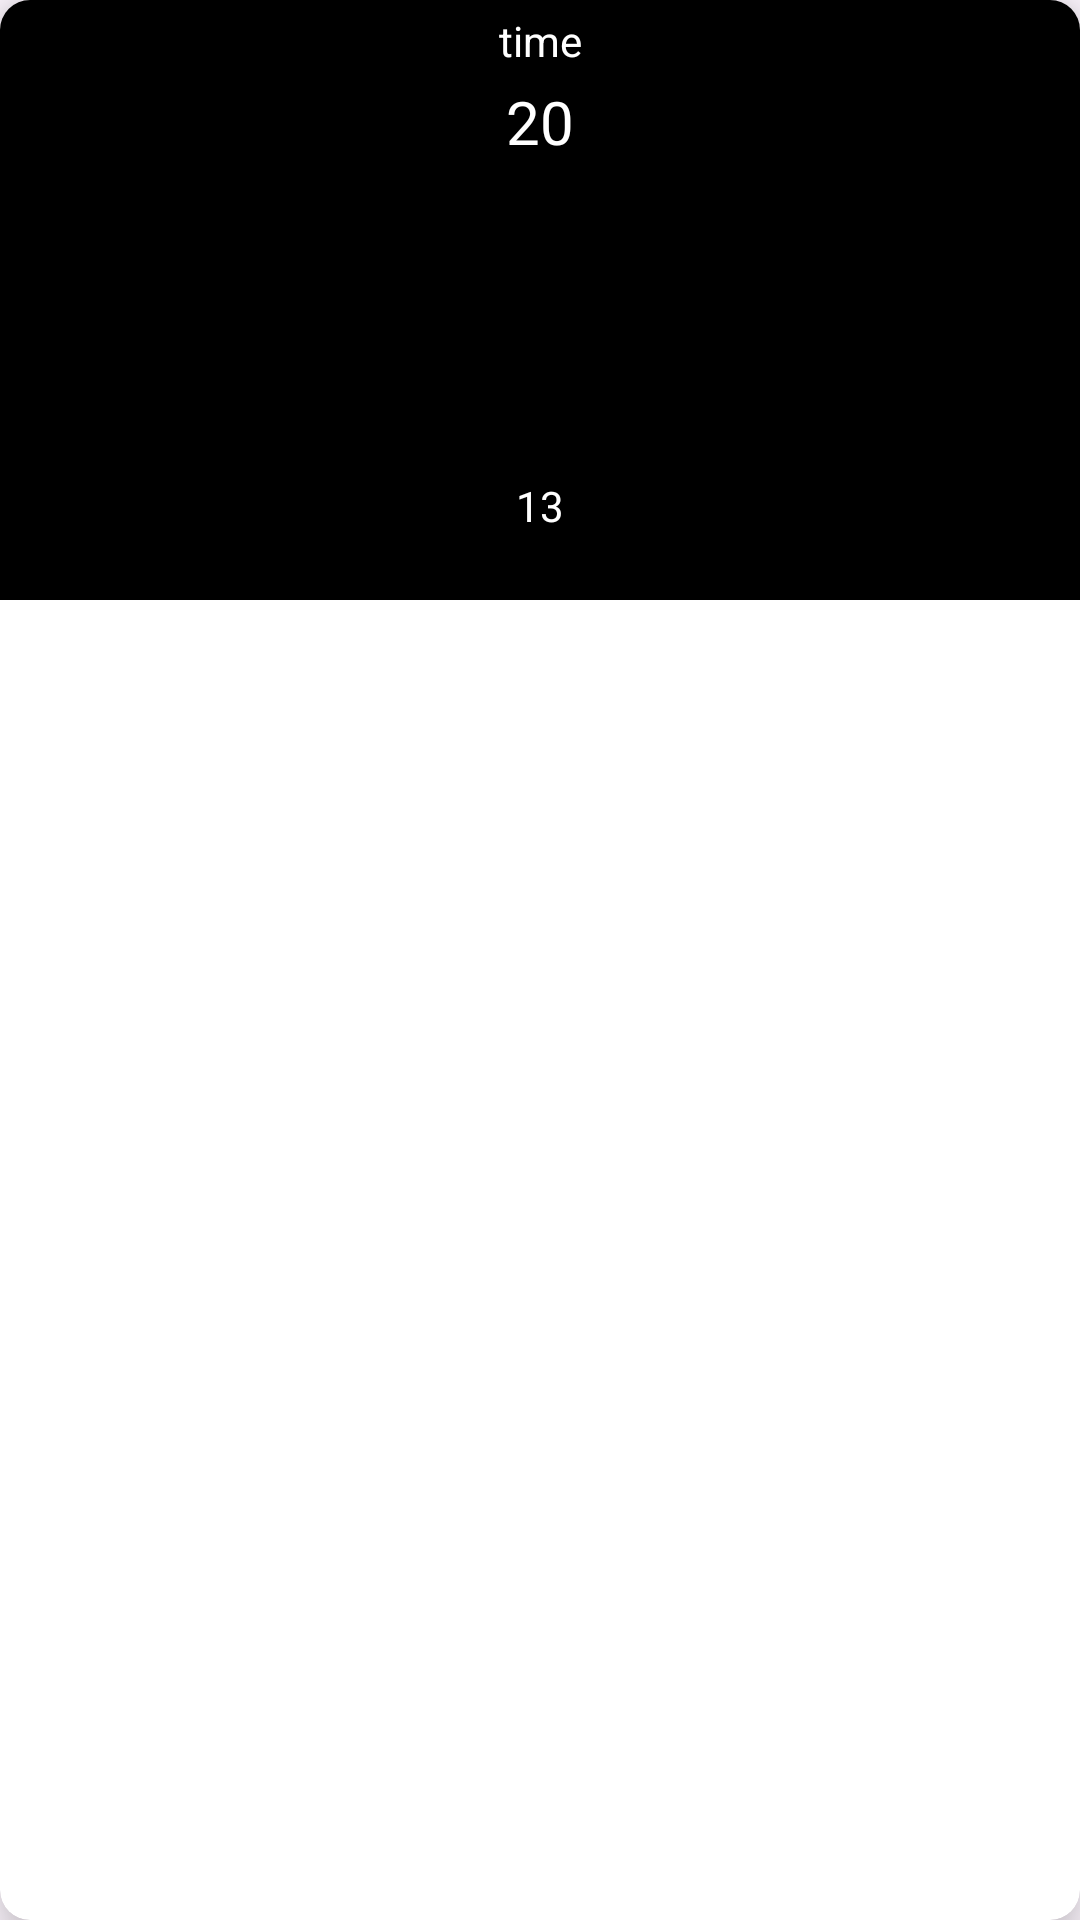

The Android layout XML behind this screen, and the referenced resources:
<!-- AndroidManifest.xml: application theme Theme.WeatherAppdemo -->
<!-- res/layout/weather_tv_item.xml -->
<?xml version="1.0" encoding="utf-8"?>
<androidx.cardview.widget.CardView xmlns:android="http://schemas.android.com/apk/res/android" xmlns:app="http://schemas.android.com/apk/res-auto" android:layout_width="200dp" android:layout_gravity="center" android:layout_height="wrap_content" app:cardElevation="10dp" app:cardCornerRadius="10dp" android:background="@android:color/transparent" android:layout_margin="6dp">
    <RelativeLayout android:layout_width="match_parent" android:layout_height="200dp" android:background="@color/black">
        <TextView android:layout_width="match_parent" android:layout_height="wrap_content" android:id="@+id/idTVTime" android:gravity="center" android:padding="4dp" android:text="time" android:textColor="@color/white" android:textAlignment="center"/>
        <TextView android:layout_width="match_parent" android:layout_height="wrap_content" android:id="@+id/idTVTemperature" android:gravity="center" android:text="20" android:textSize="20sp" android:textColor="@color/white" android:layout_below="@id/idTVTime" android:textAlignment="center"/>
        <ImageView android:layout_width="50dp" android:layout_height="90dp" android:layout_centerHorizontal="true" android:layout_marginStart="4dp" android:layout_marginTop="4dp" android:layout_marginEnd="4dp" android:id="@+id/idIVCondition" android:layout_below="@id/idTVTemperature" android:layout_marginBottom="4dp" android:padding="5dp" android:src="@drawable/ic_launcher_background" android:textAlignment="center"/>

        <TextView
            android:id="@+id/idTVWindSpeed"
            android:layout_width="match_parent"
            android:layout_height="wrap_content"
            android:layout_below="@id/idIVCondition"
            android:layout_centerHorizontal="true"
            android:layout_marginTop="4dp"
            android:layout_marginEnd="4dp"
            android:layout_marginBottom="0dp"
            android:gravity="center"
            android:padding="3dp"
            android:text="13"
            android:textAlignment="center"
            android:textColor="@color/white" />
    </RelativeLayout>
</androidx.cardview.widget.CardView>
<!-- resources referenced by this layout -->
<resources>
  <style name="Theme.WeatherAppdemo" parent="Base.Theme.WeatherAppdemo" />
  <style name="Base.Theme.WeatherAppdemo" parent="Theme.Material3.DayNight.NoActionBar">
          
          
      </style>
  <!-- not gathered from this repository: default colours our renderer supplied (Android Studio template values) -->
  <color name="black">#FF000000</color>
  <color name="white">#FFFFFFFF</color>
</resources>
